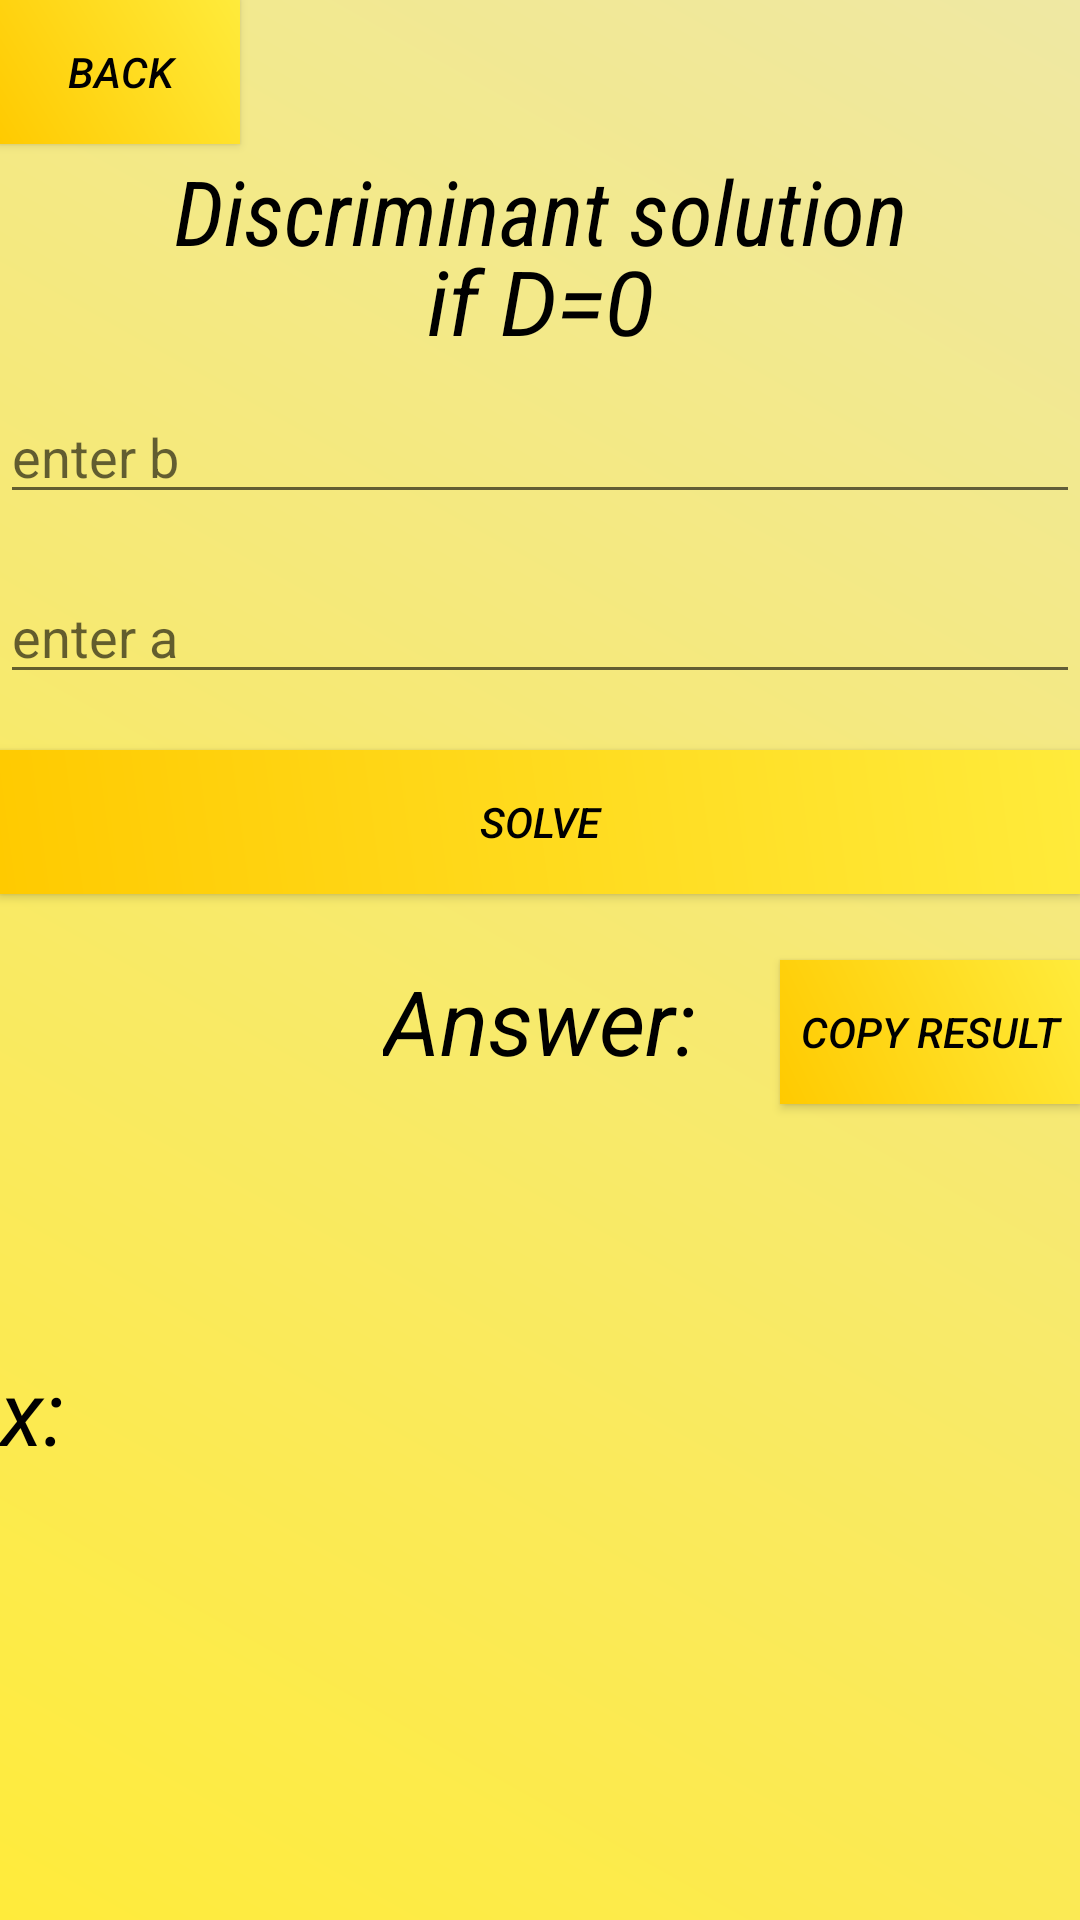

Reconstruct the res/layout file that produces this screen, plus the resources it refers to.
<!-- AndroidManifest.xml: application theme Theme.Draft -->
<!-- res/layout/third_main.xml -->
<?xml version="1.0" encoding="utf-8"?>

<androidx.constraintlayout.widget.ConstraintLayout xmlns:android="http://schemas.android.com/apk/res/android"
    xmlns:app="http://schemas.android.com/apk/res-auto"
    xmlns:tools="http://schemas.android.com/tools"
    android:layout_width="match_parent"
    android:layout_height="match_parent"
    android:orientation="vertical"
    android:background="@drawable/bg"
    tools:context=".ThirdActivity">
    <TextView
        android:layout_width="wrap_content"
        android:layout_height="wrap_content"
        android:text="@string/name2"
        android:textStyle="italic"
        android:textSize="30sp"
        android:textColor="@color/black"
        android:fontFamily="sans-serif-condensed"
        android:layout_marginTop="50dp"
        app:layout_constraintStart_toStartOf="parent"
        app:layout_constraintEnd_toEndOf="parent"
        app:layout_constraintTop_toTopOf="parent"/>

    <Button
        android:layout_width="80dp"
        android:layout_height="wrap_content"
        android:background="@drawable/btnbg"
        android:text="@string/btn_back"
        android:textStyle="italic"
        android:textColor="@color/black"
        android:id="@+id/back2"
        app:layout_constraintStart_toStartOf="parent"
        app:layout_constraintTop_toTopOf="parent"/>

    <TextView
        android:layout_width="wrap_content"
        android:layout_height="wrap_content"
        android:text="@string/ifequals"
        android:textSize="30sp"
        android:textColor="@color/black"
        android:textStyle="italic"
        android:layout_marginTop="80dp"
        app:layout_constraintStart_toStartOf="parent"
        app:layout_constraintEnd_toEndOf="parent"
        app:layout_constraintTop_toTopOf="parent"/>

    <EditText
        android:layout_width="match_parent"
        android:layout_height="wrap_content"
        android:id="@+id/inputb2"
        android:hint="@string/hint4"
        android:layout_marginTop="130dp"
        android:layout_centerHorizontal="true"
        app:layout_constraintStart_toStartOf="parent"
        app:layout_constraintEnd_toEndOf="parent"
        app:layout_constraintTop_toTopOf="parent"/>

    <EditText
        android:layout_width="match_parent"
        android:layout_height="wrap_content"
        android:id="@+id/inputa2"
        android:hint="@string/hint5"
        android:layout_marginTop="190dp"
        android:layout_centerHorizontal="true"
        app:layout_constraintStart_toStartOf="parent"
        app:layout_constraintEnd_toEndOf="parent"
        app:layout_constraintTop_toTopOf="parent"/>


    <Button
        android:layout_width="match_parent"
        android:layout_height="wrap_content"
        android:background="@drawable/btnbg"
        android:text="@string/solution"
        android:layout_marginTop="250dp"
        android:textStyle="italic"
        android:layout_centerHorizontal="true"
        android:textColor="@color/black"
        android:id="@+id/solve23"
        app:layout_constraintStart_toStartOf="parent"
        app:layout_constraintTop_toTopOf="parent"/>

    <TextView
        android:layout_width="wrap_content"
        android:layout_height="wrap_content"
        android:text="@string/answer2"
        android:textSize="30sp"
        android:textColor="@color/black"
        android:textStyle="italic"
        android:layout_marginTop="320dp"
        app:layout_constraintStart_toStartOf="parent"
        app:layout_constraintEnd_toEndOf="parent"
        app:layout_constraintTop_toTopOf="parent"/>

    <TextView
        android:layout_width="wrap_content"
        android:layout_height="wrap_content"
        android:text="@string/x"
        android:textSize="30sp"
        android:textColor="@color/black"
        android:textStyle="italic"
        android:layout_marginTop="450dp"
        app:layout_constraintStart_toStartOf="parent"
        app:layout_constraintTop_toTopOf="parent"/>



    <TextView
        android:layout_width="300dp"
        android:layout_height="wrap_content"
        android:id="@+id/answerx"
        android:textSize="30sp"
        android:textColor="@color/black"
        android:textStyle="italic"
        android:layout_marginTop="450dp"
        android:layout_marginStart="50dp"
        android:layout_centerHorizontal="true"
        app:layout_constraintStart_toStartOf="parent"
        app:layout_constraintTop_toTopOf="parent"/>

    <Button
        android:layout_width="100dp"
        android:layout_height="wrap_content"
        android:background="@drawable/btnbg"
        android:text="@string/copyres"
        android:textStyle="italic"
        android:textColor="@color/black"
        android:id="@+id/copy22"
        android:layout_marginTop="320dp"
        app:layout_constraintEnd_toEndOf="parent"
        app:layout_constraintTop_toTopOf="parent"/>



</androidx.constraintlayout.widget.ConstraintLayout>
<!-- resources referenced by this layout -->
<resources>
  <!-- drawable bg (drawable) -->
  <shape xmlns:android="http://schemas.android.com/apk/res/android"
      android:shape="rectangle">
      <gradient
          android:startColor="#FFEB3B"
          android:endColor="#EFE8A3"
          android:type="linear"
          android:angle="45"/>
  </shape>
  <!-- drawable btnbg (drawable) -->
  <shape xmlns:android="http://schemas.android.com/apk/res/android"
      android:shape="rectangle">
      <gradient
          android:startColor="#FFCA00"
          android:endColor="#FFEB3B"
          android:type="linear"
          android:angle="45"/>
  </shape>
  <string name="answer2">Answer:</string>
  <string name="btn_back">back</string>
  <string name="copyres">copy result</string>
  <string name="hint4">enter b</string>
  <string name="hint5">enter a</string>
  <string name="ifequals">if D=0</string>
  <string name="name2">Discriminant solution</string>
  <string name="solution">solve</string>
  <string name="x">x:</string>
  <style name="Theme.Draft" parent="Base.Theme.Draft" />
  <style name="Base.Theme.Draft" parent="Theme.AppCompat.DayNight.NoActionBar">
          
          
      </style>
  <!-- not gathered from this repository: default colours our renderer supplied (Android Studio template values) -->
  <color name="black">#FF000000</color>
</resources>
